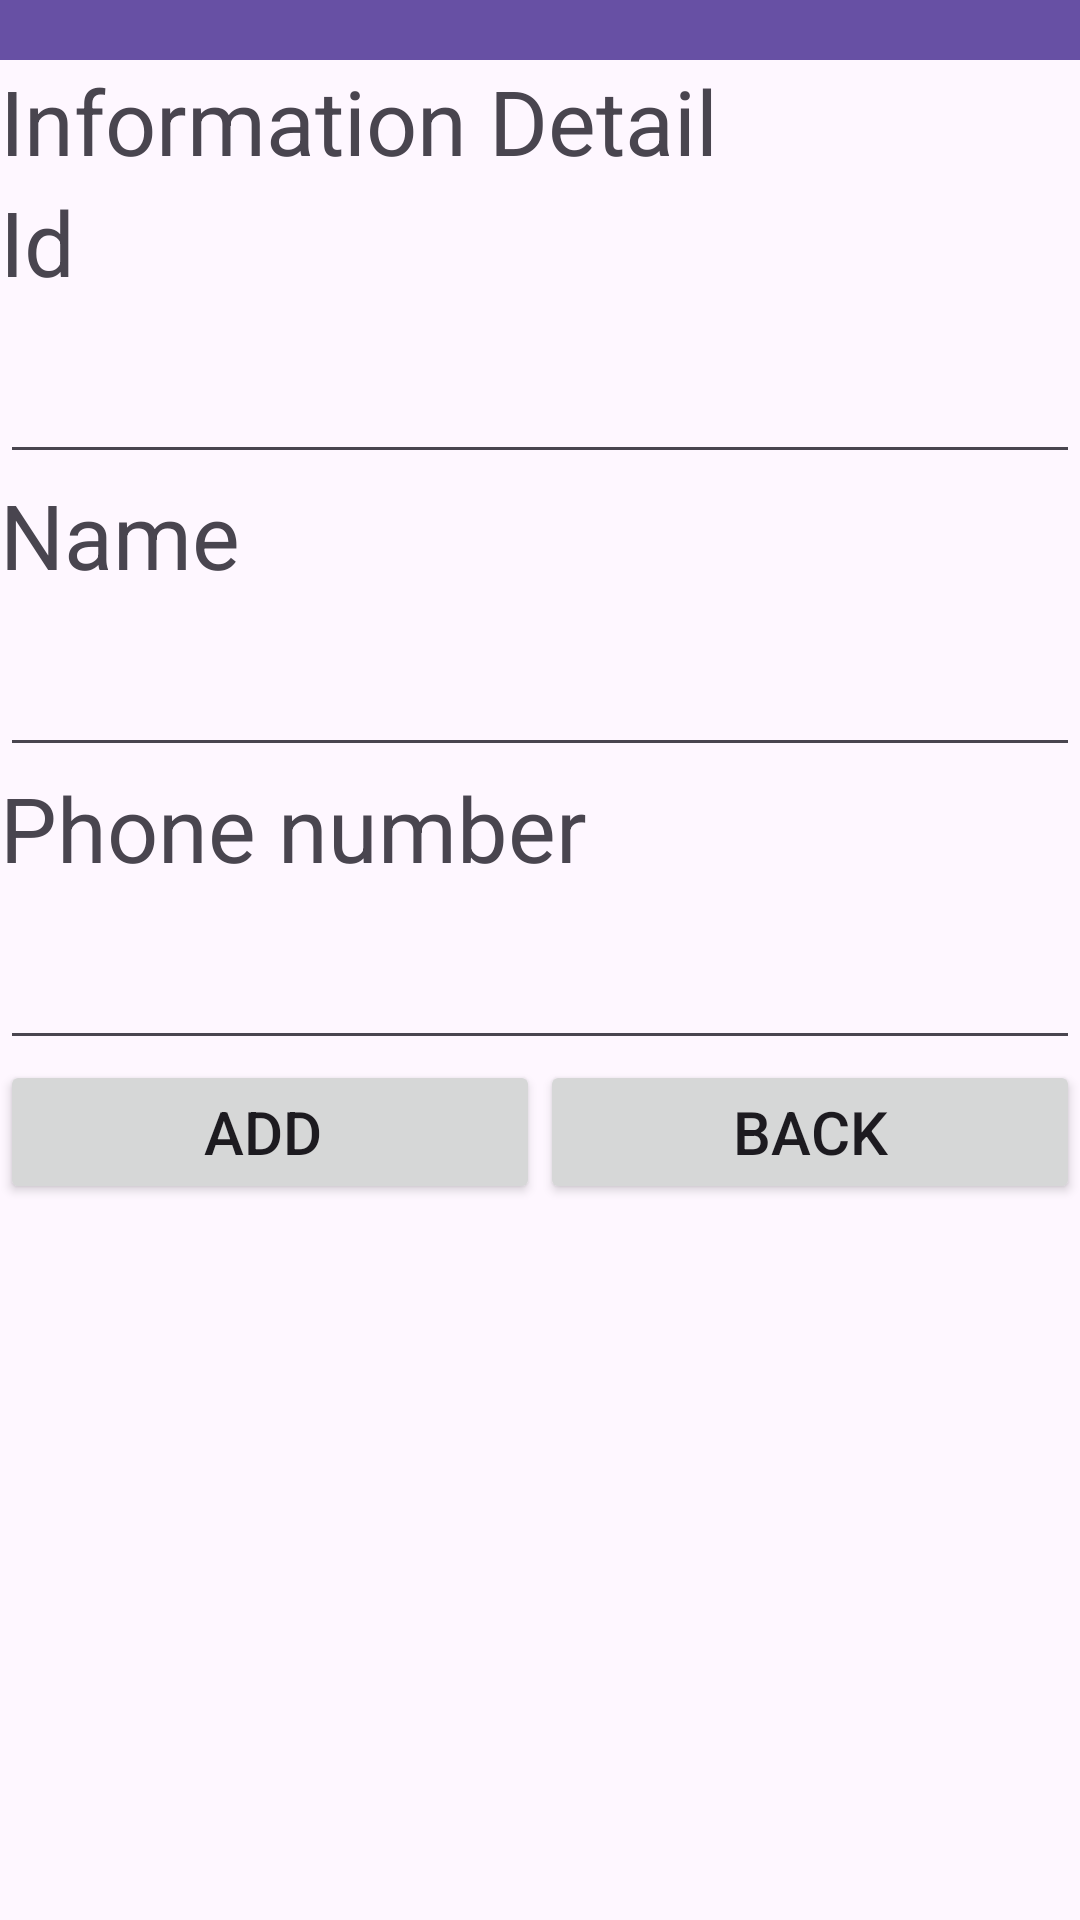

Produce the Android XML layout that renders to this screen, including the resource entries it uses.
<!-- AndroidManifest.xml: application theme Theme.BaiThiMau -->
<!-- res/layout/input_form.xml -->
<?xml version="1.0" encoding="utf-8"?>
<androidx.constraintlayout.widget.ConstraintLayout xmlns:android="http://schemas.android.com/apk/res/android"
    xmlns:app="http://schemas.android.com/apk/res-auto"
    xmlns:tools="http://schemas.android.com/tools"
    android:layout_width="match_parent"
    android:layout_height="match_parent">

    <LinearLayout
        android:layout_width="match_parent"
        android:layout_height="729dp"
        android:orientation="vertical"
        app:layout_constraintBottom_toBottomOf="parent"
        app:layout_constraintEnd_toEndOf="parent"
        app:layout_constraintStart_toStartOf="parent"
        app:layout_constraintTop_toTopOf="parent">

        <androidx.appcompat.widget.Toolbar
            android:id="@+id/toolbar"
            android:layout_width="match_parent"
            android:layout_height="wrap_content"
            android:background="?attr/colorPrimary"
            android:minHeight="?attr/actionBarSize"
            android:theme="?attr/actionBarTheme" />

        <TextView
            android:id="@+id/textView"
            android:layout_width="match_parent"
            android:layout_height="wrap_content"
            android:text="Information Detail"
            android:textSize="30dp" />

        <TextView
            android:id="@+id/textView3"
            android:layout_width="match_parent"
            android:layout_height="wrap_content"
            android:text="Id"
            android:textSize="30dp" />

        <EditText
            android:id="@+id/editTextId"
            android:layout_width="match_parent"
            android:layout_height="wrap_content"
            android:ems="10"
            android:inputType="number"
            android:textSize="30dp" />

        <TextView
            android:id="@+id/textView4"
            android:layout_width="match_parent"
            android:layout_height="wrap_content"
            android:text="Name"
            android:textSize="30dp" />

        <EditText
            android:id="@+id/editTextName"
            android:layout_width="match_parent"
            android:layout_height="wrap_content"
            android:ems="10"
            android:inputType="text"
            android:textSize="30dp" />

        <TextView
            android:id="@+id/textView5"
            android:layout_width="match_parent"
            android:layout_height="wrap_content"
            android:text="Phone number"
            android:textSize="30dp" />

        <EditText
            android:id="@+id/editTextPhone"
            android:layout_width="match_parent"
            android:layout_height="wrap_content"
            android:ems="10"
            android:inputType="number"
            android:textSize="30dp" />

        <LinearLayout
            android:layout_width="match_parent"
            android:layout_height="50dp"
            android:orientation="horizontal">

            <Button
                android:id="@+id/buttonFormAdd"
                android:layout_width="wrap_content"
                android:layout_height="wrap_content"
                android:layout_weight="1"
                android:text="ADD "
                android:textSize="20dp" />

            <Button
                android:id="@+id/buttonBack"
                android:layout_width="wrap_content"
                android:layout_height="wrap_content"
                android:layout_weight="1"
                android:text="BACK"
                android:textSize="20dp" />
        </LinearLayout>
    </LinearLayout>
</androidx.constraintlayout.widget.ConstraintLayout>
<!-- resources referenced by this layout -->
<resources>
  <style name="Theme.BaiThiMau" parent="Base.Theme.BaiThiMau" />
  <style name="Base.Theme.BaiThiMau" parent="Theme.Material3.DayNight.NoActionBar">
          
          
      </style>
</resources>
